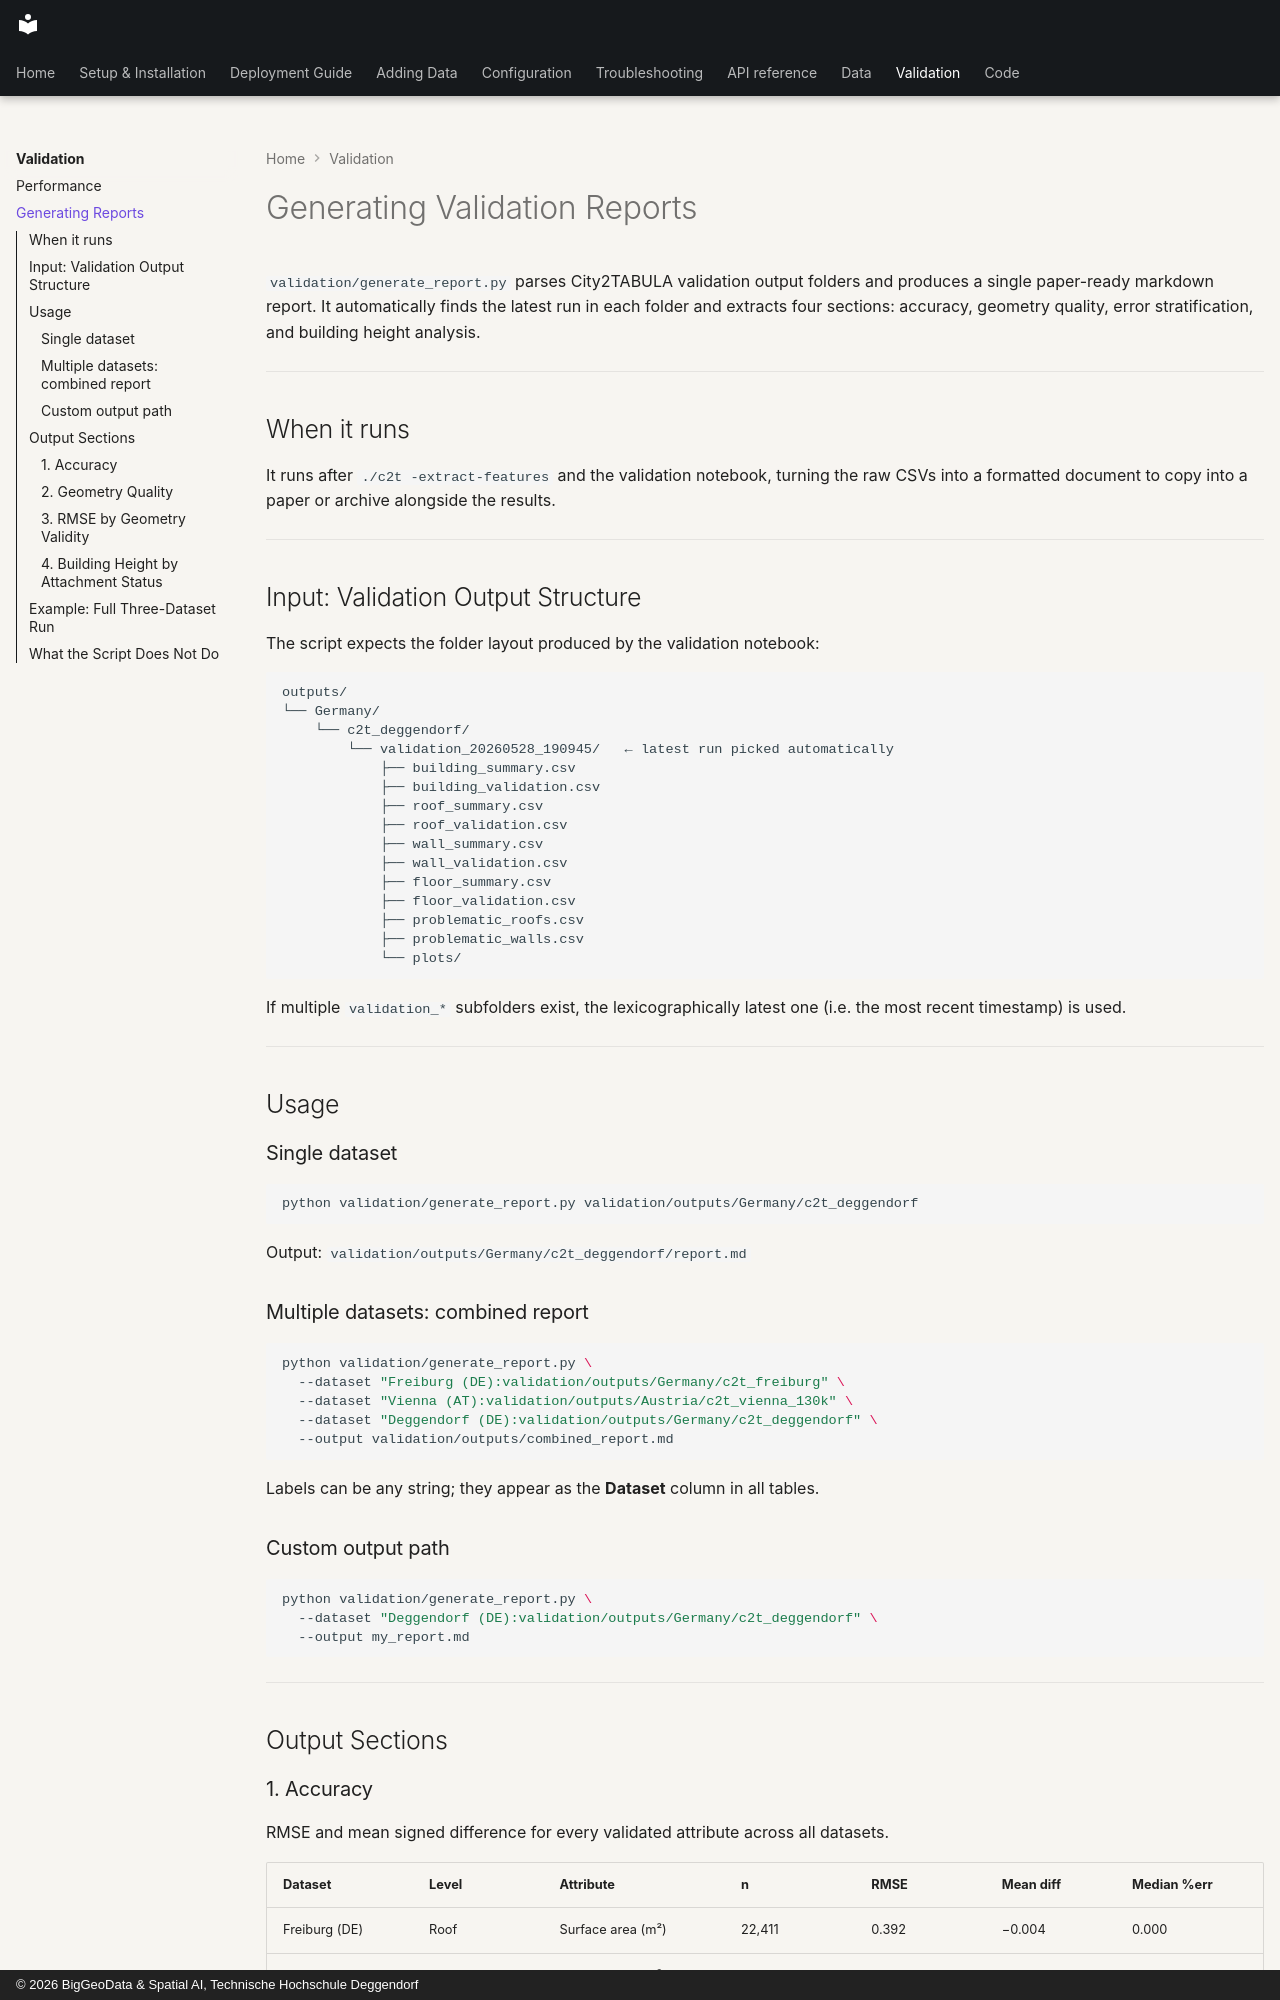

repository: THD-Spatial-AI/city2tabula · page: validation/report/index.html · generator: mkdocs · copyright: © 2026 BigGeoData & Spatial AI, Technische Hochschule Deggendorf

---
audience: developer
---

# Generating Validation Reports

`validation/generate_report.py` parses City2TABULA validation output folders and produces a single paper-ready markdown report. It automatically finds the latest run in each folder and extracts four sections: accuracy, geometry quality, error stratification, and building height analysis.

---

## When it runs

It runs after `./c2t -extract-features` and the validation notebook, turning the raw CSVs into a formatted document to copy into a paper or archive alongside the results.

---

## Input: Validation Output Structure

The script expects the folder layout produced by the validation notebook:

```
outputs/
└── Germany/
    └── c2t_deggendorf/
        └── validation_20260528_190945/   ← latest run picked automatically
            ├── building_summary.csv
            ├── building_validation.csv
            ├── roof_summary.csv
            ├── roof_validation.csv
            ├── wall_summary.csv
            ├── wall_validation.csv
            ├── floor_summary.csv
            ├── floor_validation.csv
            ├── problematic_roofs.csv
            ├── problematic_walls.csv
            └── plots/
```

If multiple `validation_*` subfolders exist, the lexicographically latest one (i.e. the most recent timestamp) is used.

---

## Usage

### Single dataset

```bash
python validation/generate_report.py validation/outputs/Germany/c2t_deggendorf
```

Output: `validation/outputs/Germany/c2t_deggendorf/report.md`

### Multiple datasets: combined report

```bash
python validation/generate_report.py \
  --dataset "Freiburg (DE):validation/outputs/Germany/c2t_freiburg" \
  --dataset "Vienna (AT):validation/outputs/Austria/c2t_vienna_130k" \
  --dataset "Deggendorf (DE):validation/outputs/Germany/c2t_deggendorf" \
  --output validation/outputs/combined_report.md
```

Labels can be any string; they appear as the **Dataset** column in all tables.

### Custom output path

```bash
python validation/generate_report.py \
  --dataset "Deggendorf (DE):validation/outputs/Germany/c2t_deggendorf" \
  --output my_report.md
```

---

## Output Sections

### 1. Accuracy

RMSE and mean signed difference for every validated attribute across all datasets.


| Dataset | Level | Attribute        |       n | RMSE  | Mean diff | Median %err |
| --- | --- | ---              |     --- | ---   | ---       | ---         |
| Freiburg (DE)  | Roof     | Surface area (m²)| 22,411  | 0.392 | −0.004    | 0.000       |
| Freiburg (DE)  | Wall     | Surface area (m²)| 55,129  | 0.004 |  0.000    | 0.000       |
| Vienna (AT)    | Wall     | Surface area (m²)|1,180,291| 17.360| −0.030    | 0.000       |
...
